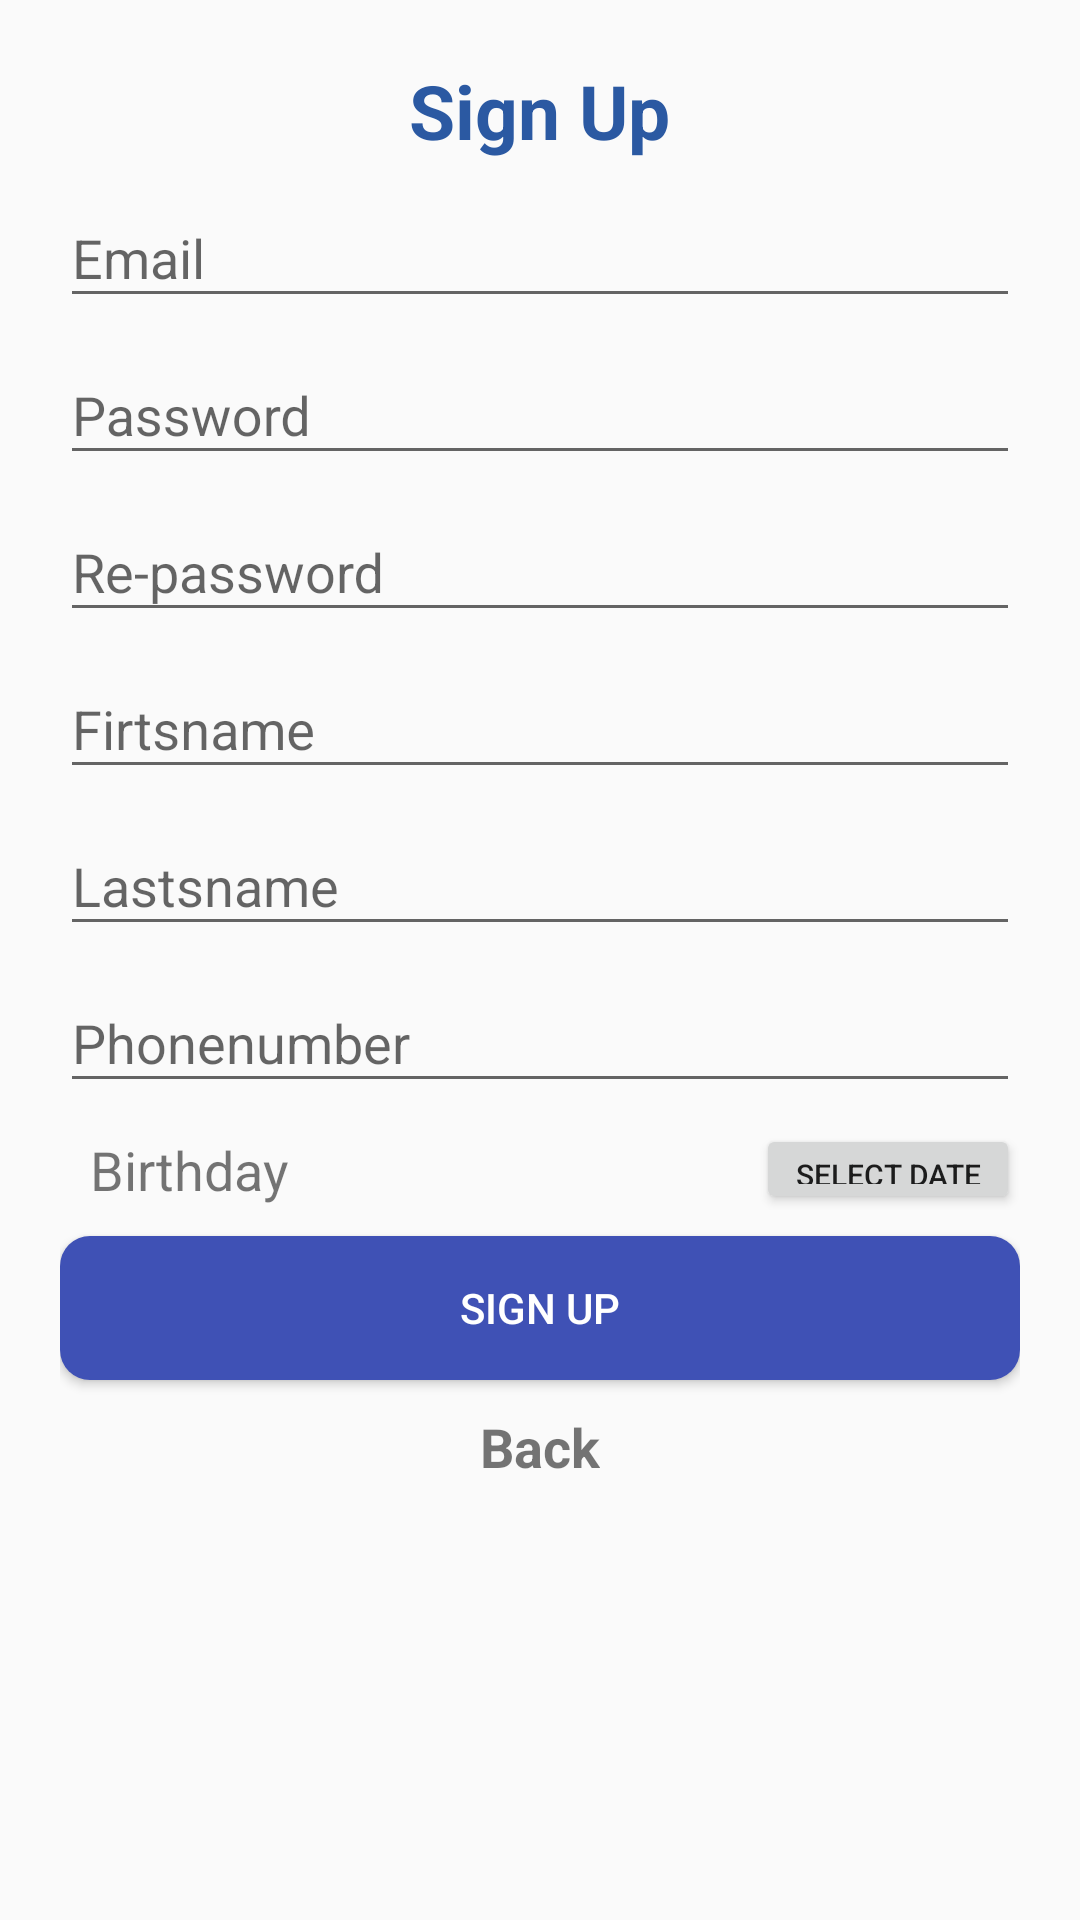

Android layout source for this screen:
<!-- AndroidManifest.xml: application theme AppTheme -->
<!-- res/layout/activity_register.xml -->
<?xml version="1.0" encoding="utf-8"?>
<RelativeLayout xmlns:android="http://schemas.android.com/apk/res/android"
    xmlns:app="http://schemas.android.com/apk/res-auto"
    xmlns:tools="http://schemas.android.com/tools"
    android:layout_width="match_parent"
    android:layout_height="match_parent"
    android:id="@+id/layout"
    tools:context="com.example.idont.checktime.RegisterActivity">

    <android.support.design.widget.CoordinatorLayout
        android:id="@+id/coordinatorLayout"
        android:layout_width="match_parent"
        android:layout_height="match_parent"
        android:layout_alignParentTop="true"
        android:layout_alignParentStart="true">

        <LinearLayout
            android:layout_width="match_parent"
            android:layout_height="wrap_content"
            android:orientation="vertical"
            android:paddingLeft="20dp"
            android:paddingRight="20dp"
            android:paddingTop="20dp">

            <TextView
                android:layout_width="wrap_content"
                android:layout_height="wrap_content"
                android:layout_gravity="center_horizontal"
                android:text="@string/txt_signup"
                android:textColor="@color/txt_blue_color"
                android:textSize="25sp"
                android:textStyle="bold" />

            <android.support.design.widget.TextInputLayout
                android:id="@+id/input_editEmail"
                android:layout_width="match_parent"
                android:layout_height="wrap_content">

                <EditText
                    android:id="@+id/editEmail"
                    android:layout_width="match_parent"
                    android:layout_height="wrap_content"
                    android:hint="@string/hint_email"
                    android:inputType="textEmailAddress" />

            </android.support.design.widget.TextInputLayout>

            <android.support.design.widget.TextInputLayout
                android:id="@+id/input_editPassword"
                android:layout_width="match_parent"
                android:layout_height="wrap_content">

                <EditText
                    android:id="@+id/editPassword"
                    android:layout_width="match_parent"
                    android:layout_height="wrap_content"
                    android:hint="@string/hint_password"
                    android:inputType="textPassword" />

            </android.support.design.widget.TextInputLayout>

            <android.support.design.widget.TextInputLayout
                android:id="@+id/input_editRePassword"
                android:layout_width="match_parent"
                android:layout_height="wrap_content">

                <EditText
                    android:id="@+id/editRePassword"
                    android:layout_width="match_parent"
                    android:layout_height="wrap_content"
                    android:hint="@string/hint_repassword"
                    android:inputType="textPassword" />

            </android.support.design.widget.TextInputLayout>

            <android.support.design.widget.TextInputLayout
                android:id="@+id/input_editFirstname"
                android:layout_width="match_parent"
                android:layout_height="wrap_content">

                <EditText
                    android:id="@+id/editFirstname"
                    android:layout_width="match_parent"
                    android:layout_height="wrap_content"
                    android:hint="@string/hint_firstname"
                    android:inputType="text" />

            </android.support.design.widget.TextInputLayout>

            <android.support.design.widget.TextInputLayout
                android:id="@+id/input_editLastname"
                android:layout_width="match_parent"
                android:layout_height="wrap_content">

                <EditText
                    android:id="@+id/editLastname"
                    android:layout_width="match_parent"
                    android:layout_height="wrap_content"
                    android:hint="@string/hint_lastname"
                    android:inputType="text" />

            </android.support.design.widget.TextInputLayout>

            <android.support.design.widget.TextInputLayout
                android:id="@+id/input_editPhonenumber"
                android:layout_width="match_parent"
                android:layout_height="wrap_content">

                <EditText
                    android:id="@+id/editPhonenumber"
                    android:layout_width="match_parent"
                    android:layout_height="wrap_content"
                    android:hint="@string/hint_phonenumber"
                    android:maxLength="10"
                    android:inputType="number" />

            </android.support.design.widget.TextInputLayout>

            <RelativeLayout
                android:layout_width="match_parent"
                android:layout_height="wrap_content">

                <TextView
                    android:id="@+id/text"
                    android:layout_width="wrap_content"
                    android:layout_height="wrap_content"
                    android:layout_gravity="center_horizontal"
                    android:padding="10dp"
                    android:text="@string/txt_birthday"
                    android:textSize="18sp" />

                <TextView
                    android:id="@+id/textBirthday"
                    android:layout_width="wrap_content"
                    android:layout_height="wrap_content"
                    android:layout_alignParentTop="true"
                    android:layout_gravity="center_horizontal"
                    android:layout_toEndOf="@+id/text"
                    android:padding="10dp"
                    android:textSize="18sp" />

                <Button
                    android:id="@+id/buttonSelectDate"
                    android:layout_width="wrap_content"
                    android:layout_height="30dp"
                    android:layout_alignParentEnd="true"
                    android:layout_centerVertical="true"
                    android:text="@string/txt_select_date"
                    android:textSize="10sp" />

            </RelativeLayout>


            <Button
                android:id="@+id/buttonRegister"
                android:layout_width="match_parent"
                android:layout_height="wrap_content"
                android:background="@drawable/button"
                android:text="@string/btn_signup"
                android:textColor="@color/txt_white_color" />

            <TextView
                android:id="@+id/textViewBack"
                android:layout_width="wrap_content"
                android:layout_height="wrap_content"
                android:layout_gravity="center_horizontal"
                android:padding="10dp"
                android:text="@string/txt_back"
                android:textSize="18sp"
                android:textStyle="bold" />
        </LinearLayout>
    </android.support.design.widget.CoordinatorLayout>
</RelativeLayout>
<!-- resources referenced by this layout -->
<resources>
  <color name="txt_blue_color">#2b59a2</color>
  <color name="txt_white_color">#ffffff</color>
  <!-- drawable button (drawable) -->
  <?xml version="1.0" encoding="utf-8"?>
  <shape xmlns:android="http://schemas.android.com/apk/res/android"
      android:shape="rectangle">
      <corners android:radius="10dp"/> 
      <solid android:color="@color/btn_blue_color"/> 
  
  </shape>
  <string name="btn_signup">Sign Up</string>
  <string name="hint_email">Email</string>
  <string name="hint_firstname">Firtsname</string>
  <string name="hint_lastname">Lastsname</string>
  <string name="hint_password">Password</string>
  <string name="hint_phonenumber">Phonenumber</string>
  <string name="hint_repassword">Re-password</string>
  <string name="txt_back">Back</string>
  <string name="txt_birthday">Birthday </string>
  <string name="txt_select_date">Select Date</string>
  <string name="txt_signup">Sign Up</string>
  <style name="AppTheme" parent="Theme.AppCompat.Light.NoActionBar">
          
          <item name="colorPrimary">@color/colorPrimary</item>
          <item name="colorPrimaryDark">@color/colorPrimaryDark</item>
          <item name="colorAccent">@color/colorAccent</item>
          <item name="android:colorForeground">@color/black</item>
      </style>
  <color name="btn_blue_color">#3F51B5</color>
  <color name="colorPrimary">#3F51B5</color>
  <color name="colorPrimaryDark">#303F9F</color>
  <color name="colorAccent">#3F51B5</color>
  <!-- not gathered from this repository: default colours our renderer supplied (Android Studio template values) -->
  <color name="black">#FF000000</color>
</resources>
